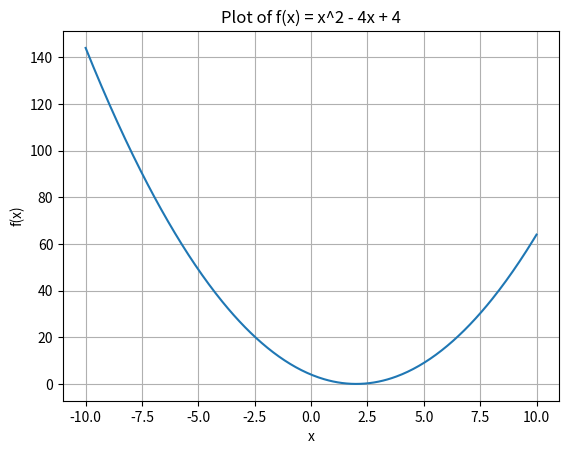
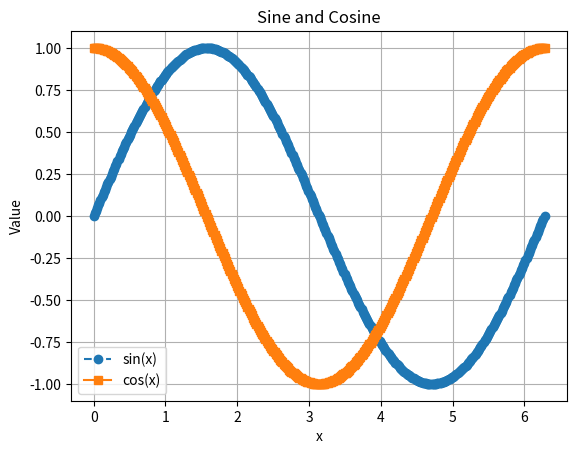
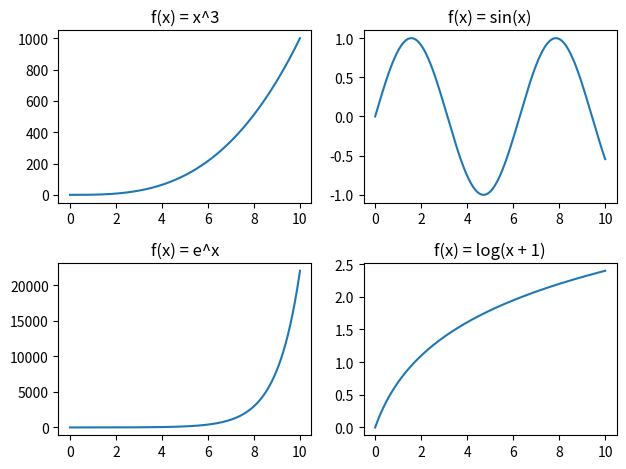
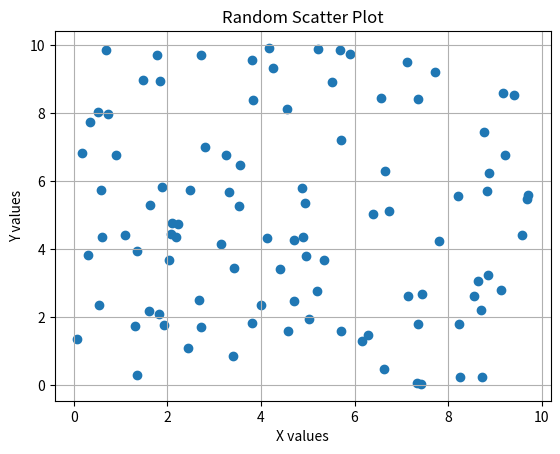
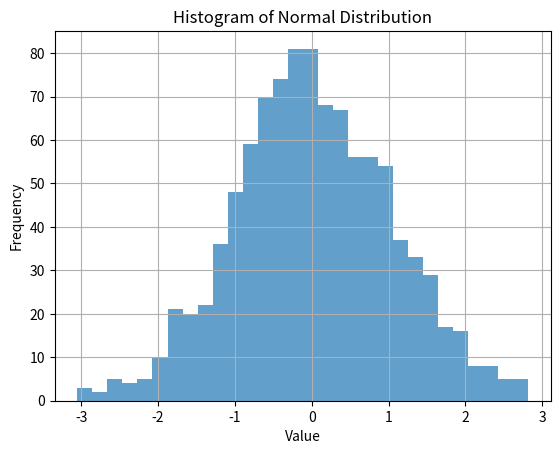
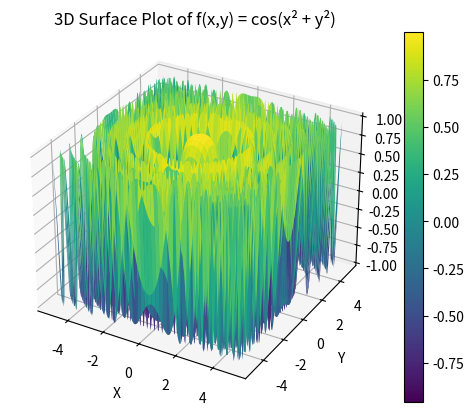

These figures' Python source, in order:
import numpy as np
import matplotlib.pyplot as plt
from mpl_toolkits.mplot3d import Axes3D

# 1. BASIC PLOTTING


x = np.linspace(-10, 10, 400)
y = x**2 - 4*x + 4

plt.figure()
plt.plot(x, y)
plt.xlabel("x")
plt.ylabel("f(x)")
plt.title("Plot of f(x) = x^2 - 4x + 4")
plt.grid(True)
plt.show()



# 2. SINE AND COSINE PLOT


x = np.linspace(0, 2*np.pi, 400)

plt.figure()
plt.plot(x, np.sin(x), linestyle='--', marker='o', label='sin(x)')
plt.plot(x, np.cos(x), linestyle='-', marker='s', label='cos(x)')
plt.xlabel("x")
plt.ylabel("Value")
plt.title("Sine and Cosine")
plt.legend()
plt.grid(True)
plt.show()



# 3. SUBPLOTS 2×2

x = np.linspace(0, 10, 400)
x_log = np.linspace(0, 10, 400)

fig, axs = plt.subplots(2, 2)

axs[0, 0].plot(x, x**3)
axs[0, 0].set_title("f(x) = x^3")

axs[0, 1].plot(x, np.sin(x))
axs[0, 1].set_title("f(x) = sin(x)")

axs[1, 0].plot(x, np.exp(x))
axs[1, 0].set_title("f(x) = e^x")

axs[1, 1].plot(x_log, np.log(x_log + 1))
axs[1, 1].set_title("f(x) = log(x + 1)")

plt.tight_layout()
plt.show()



# 4. SCATTER PLOT (100 random points)


x = np.random.uniform(0, 10, 100)
y = np.random.uniform(0, 10, 100)

plt.figure()
plt.scatter(x, y, marker='o')
plt.xlabel("X values")
plt.ylabel("Y values")
plt.title("Random Scatter Plot")
plt.grid(True)
plt.show()


# 5. HISTOGRAM (1000 normal samples)


data = np.random.normal(0, 1, 1000)

plt.figure()
plt.hist(data, bins=30, alpha=0.7)
plt.xlabel("Value")
plt.ylabel("Frequency")
plt.title("Histogram of Normal Distribution")
plt.grid(True)
plt.show()



# 6 3D SURFACE PLOT


x = np.linspace(-5, 5, 200)
y = np.linspace(-5, 5, 200)
X, Y = np.meshgrid(x, y)
Z = np.cos(X**2 + Y**2)

fig = plt.figure()
ax = fig.add_subplot(111, projection='3d')
surf = ax.plot_surface(X, Y, Z, cmap='viridis')
plt.title("3D Surface Plot of f(x,y) = cos(x² + y²)")
fig.colorbar(surf)
ax.set_xlabel("X")
ax.set_ylabel("Y")
ax.set_zlabel("Z")
plt.show()



